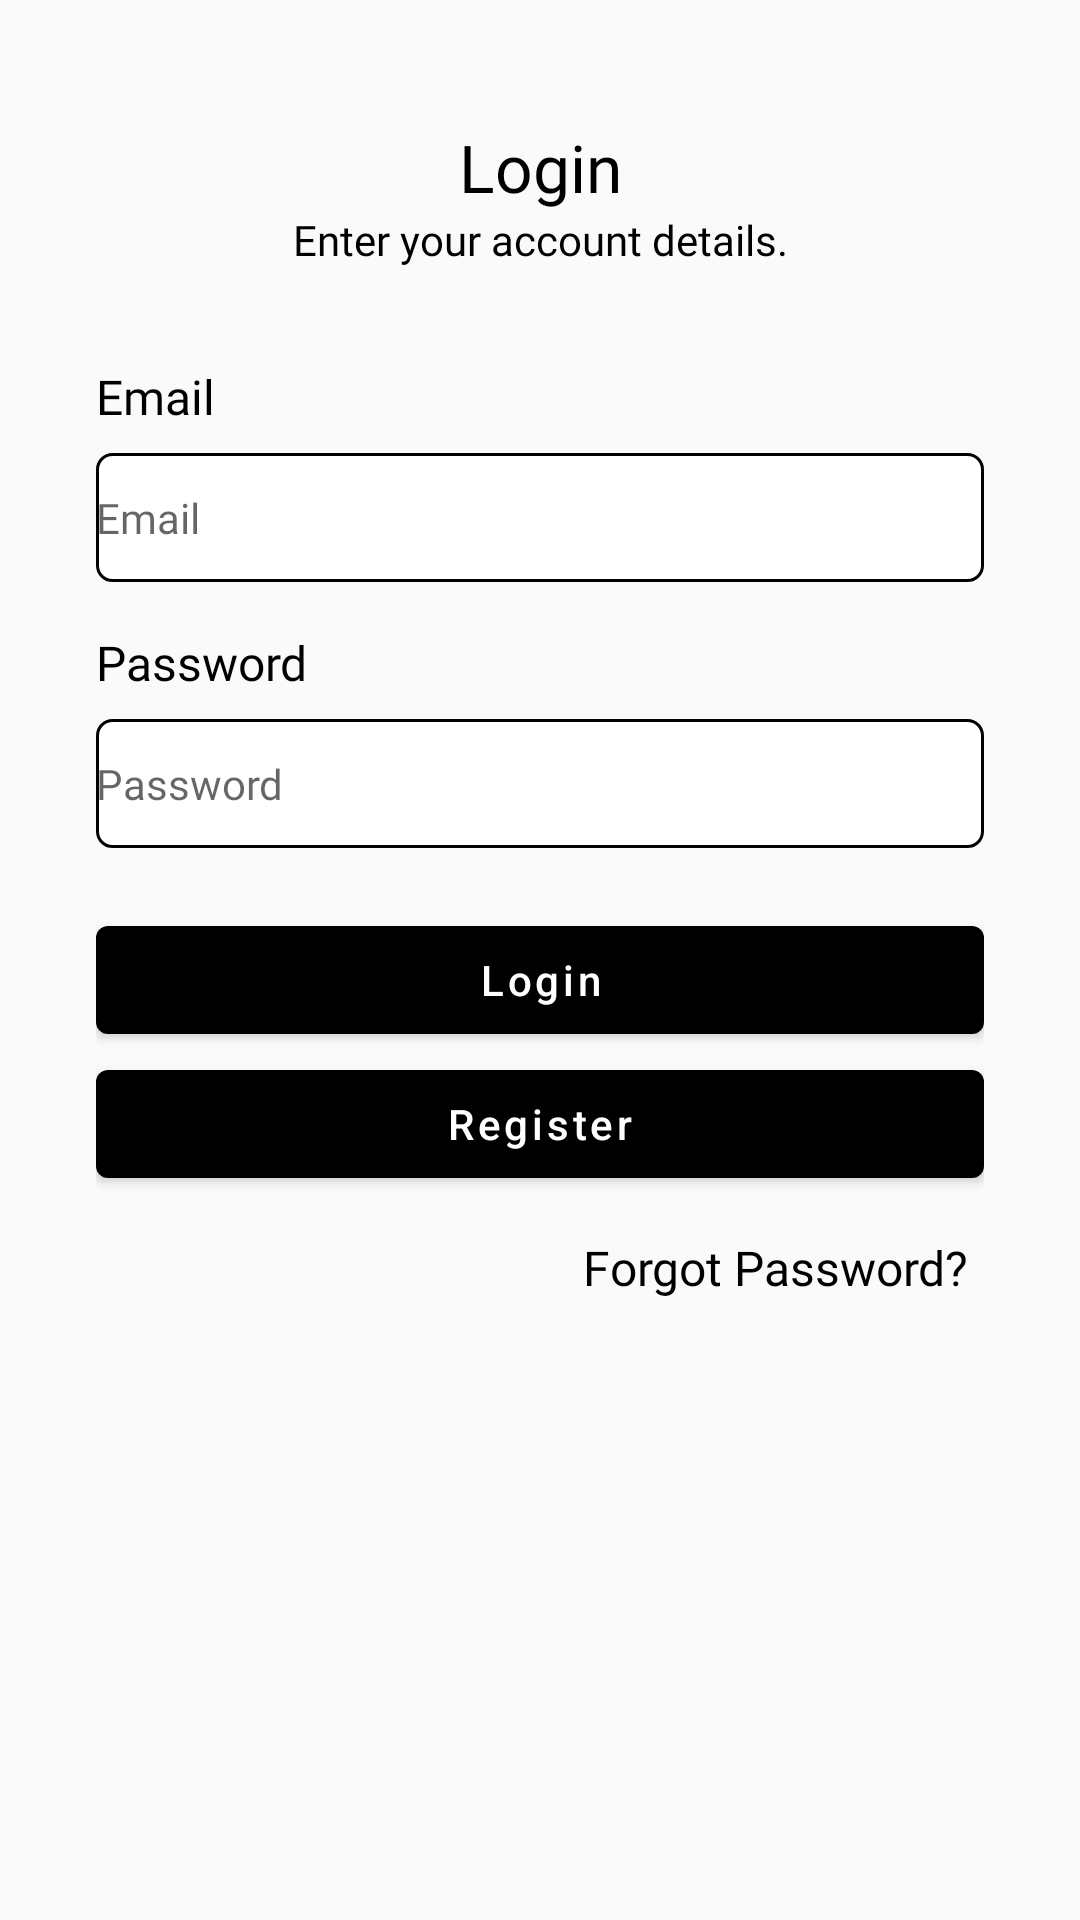

Android layout source for this screen:
<!-- AndroidManifest.xml: application theme Theme.Beadie -->
<!-- res/layout/fragment_login2.xml -->
<?xml version="1.0" encoding="utf-8"?>
<layout xmlns:android="http://schemas.android.com/apk/res/android"
    xmlns:app="http://schemas.android.com/apk/res-auto"
    xmlns:tools="http://schemas.android.com/tools">

    <data>

    </data>

    <androidx.constraintlayout.widget.ConstraintLayout
        android:layout_width="match_parent"
        android:layout_height="match_parent"
        android:paddingLeft="@dimen/fragment_horizontal_margin"
        android:paddingTop="@dimen/fragment_vertical_margin"
        android:paddingRight="@dimen/fragment_horizontal_margin"
        android:paddingBottom="@dimen/fragment_vertical_margin">

        <TextView
            android:id="@+id/title"
            android:layout_width="wrap_content"
            android:layout_height="wrap_content"
            android:layout_marginTop="25dp"
            android:fontFamily="@font/titillium_web"
            android:text="Login"
            android:textColor="@color/black"
            android:textSize="22sp"
            app:layout_constraintEnd_toEndOf="parent"
            app:layout_constraintStart_toStartOf="parent"
            app:layout_constraintTop_toTopOf="parent" />

        <TextView
            android:id="@+id/headline"
            android:layout_width="wrap_content"
            android:layout_height="wrap_content"
            android:fontFamily="@font/titillium_web"
            android:text="Enter your account details."
            android:textColor="@color/black"
            android:textSize="14sp"
            app:layout_constraintEnd_toEndOf="parent"
            app:layout_constraintStart_toStartOf="parent"
            app:layout_constraintTop_toBottomOf="@+id/title" />

        <TextView
            android:id="@+id/email_label"
            android:layout_width="wrap_content"
            android:layout_height="wrap_content"
            android:layout_marginStart="16dp"
            android:layout_marginTop="32dp"
            android:fontFamily="@font/titillium_web"
            android:text="Email"
            android:textColor="@color/black"
            android:textSize="16sp"
            app:layout_constraintStart_toStartOf="parent"
            app:layout_constraintTop_toBottomOf="@+id/headline"

            />

        <EditText
            android:id="@+id/email"
            android:layout_width="0dp"
            android:layout_height="wrap_content"
            android:layout_marginStart="16dp"
            android:layout_marginLeft="16dp"
            android:layout_marginTop="8dp"
            android:layout_marginEnd="16dp"
            android:layout_marginRight="16dp"
            android:autofillHints="@string/prompt_password"
            android:background="@drawable/black_white_rect_bg"
            android:ems="10"
            android:fontFamily="@font/titillium_web"
            android:hint="@string/prompt_email"
            android:imeActionLabel="@string/action_sign_in_short"
            android:imeOptions="actionDone"
            android:inputType="textEmailAddress"
            android:selectAllOnFocus="true"
            android:textColor="@color/black"
            android:textSize="14sp"
            app:layout_constraintEnd_toEndOf="parent"
            app:layout_constraintHorizontal_bias="0.0"
            app:layout_constraintStart_toStartOf="parent"
            app:layout_constraintTop_toBottomOf="@+id/email_label"
            />

        <TextView
            android:id="@+id/pass_label"
            android:layout_width="wrap_content"
            android:layout_height="wrap_content"
            android:layout_marginTop="16dp"
            android:fontFamily="@font/titillium_web"
            android:text="Password"
            android:textColor="@color/black"
            android:textSize="16sp"
            app:layout_constraintEnd_toEndOf="@+id/email"
            app:layout_constraintHorizontal_bias="0.0"
            app:layout_constraintStart_toStartOf="@+id/email"
            app:layout_constraintTop_toBottomOf="@+id/email" />

        <EditText
            android:id="@+id/password"
            android:layout_width="0dp"
            android:layout_height="wrap_content"
            android:layout_marginTop="8dp"
            android:autofillHints="@string/prompt_password"
            android:background="@drawable/black_white_rect_bg"
            android:fontFamily="@font/titillium_web"
            android:hint="@string/prompt_password"
            android:imeActionLabel="@string/action_sign_in_short"
            android:imeOptions="actionDone"
            android:inputType="textPassword"
            android:selectAllOnFocus="true"
            android:textColor="@color/black"
            android:textSize="14sp"
            app:layout_constraintEnd_toEndOf="@+id/email"
            app:layout_constraintHorizontal_bias="0.0"
            app:layout_constraintStart_toStartOf="@+id/email"
            app:layout_constraintTop_toBottomOf="@+id/pass_label" />


        <TextView
            android:id="@+id/forgotPassword"
            android:layout_width="wrap_content"
            android:layout_height="wrap_content"
            android:layout_marginTop="8dp"
            android:fontFamily="@font/titillium_web"
            android:padding="5dp"
            android:text="Forgot Password?"
            android:textColor="@color/black"
            android:textSize="16sp"
            app:layout_constraintEnd_toEndOf="@+id/button_layout"
            app:layout_constraintTop_toBottomOf="@+id/button_layout"

            />


        <RelativeLayout
            android:id="@+id/button_layout"
            android:layout_width="0dp"
            android:layout_height="wrap_content"
            android:layout_marginTop="20dp"
            app:layout_constraintEnd_toEndOf="@+id/email"
            app:layout_constraintHorizontal_bias="0.0"
            app:layout_constraintStart_toStartOf="@+id/email"
            app:layout_constraintTop_toBottomOf="@+id/password">

            <com.google.android.material.button.MaterialButton
                android:id="@+id/register_btn"
                android:layout_width="match_parent"
                android:layout_height="wrap_content"
                android:layout_below="@id/actionlogin"
                android:text="Register"
                android:textAllCaps="false"
                android:textColor="@color/white"
                app:backgroundTint="@color/black" />

            <com.google.android.material.button.MaterialButton
                android:id="@+id/actionlogin"

                android:layout_width="match_parent"
                android:layout_height="wrap_content"
                android:text="Login"
                android:textAllCaps="false"
                android:textColor="@color/white"
                app:backgroundTint="@color/black" />


            <ProgressBar
                android:id="@+id/loginProgress"
                style="?android:attr/progressBarStyle"
                android:layout_width="wrap_content"
                android:layout_height="wrap_content"
                android:layout_centerInParent="true"
                android:layout_marginTop="16dp"
                android:elevation="10dp"
                android:indeterminateTint="@color/white"
                android:visibility="invisible" />

        </RelativeLayout>


    </androidx.constraintlayout.widget.ConstraintLayout>
</layout>
<!-- resources referenced by this layout -->
<resources>
  <color name="black">#FF000000</color>
  <color name="white">#FFFFFFFF</color>
  <dimen name="fragment_horizontal_margin">16dp</dimen>
  <dimen name="fragment_vertical_margin">16dp</dimen>
  <!-- drawable black_white_rect_bg (drawable) -->
  <?xml version="1.0" encoding="utf-8"?>
  <shape xmlns:android="http://schemas.android.com/apk/res/android"
      android:shape="rectangle">
  
      <stroke android:width="1dp" />
      <corners android:radius="5dp" />
      <solid android:color="#fff" />
      <padding
          android:bottom="12dp"
          android:end="8dp"
          android:start="8dp"
          android:top="12dp" />
  
  </shape>
  <string name="action_sign_in_short">Sign in</string>
  <string name="prompt_email">Email</string>
  <string name="prompt_password">Password</string>
  <style name="Theme.Beadie" parent="Theme.MaterialComponents.DayNight.NoActionBar.Bridge">
          
          <item name="colorPrimary">@color/beadieOrange</item>
          <item name="colorPrimaryVariant">@color/beadieOrangeDark</item>
          <item name="colorOnPrimary">@color/white</item>
          
          <item name="colorSecondary">@color/beadieGreen</item>
          <item name="colorSecondaryVariant">@color/teal_700</item>
          <item name="colorOnSecondary">@color/black</item>
          
          <item name="android:statusBarColor">?attr/colorPrimaryVariant</item>
          
      </style>
  <color name="beadieOrange">#E86D42</color>
  <color name="beadieOrangeDark">#70311B</color>
  <color name="beadieGreen">#59968A</color>
  <color name="teal_700">#FF018786</color>
</resources>
